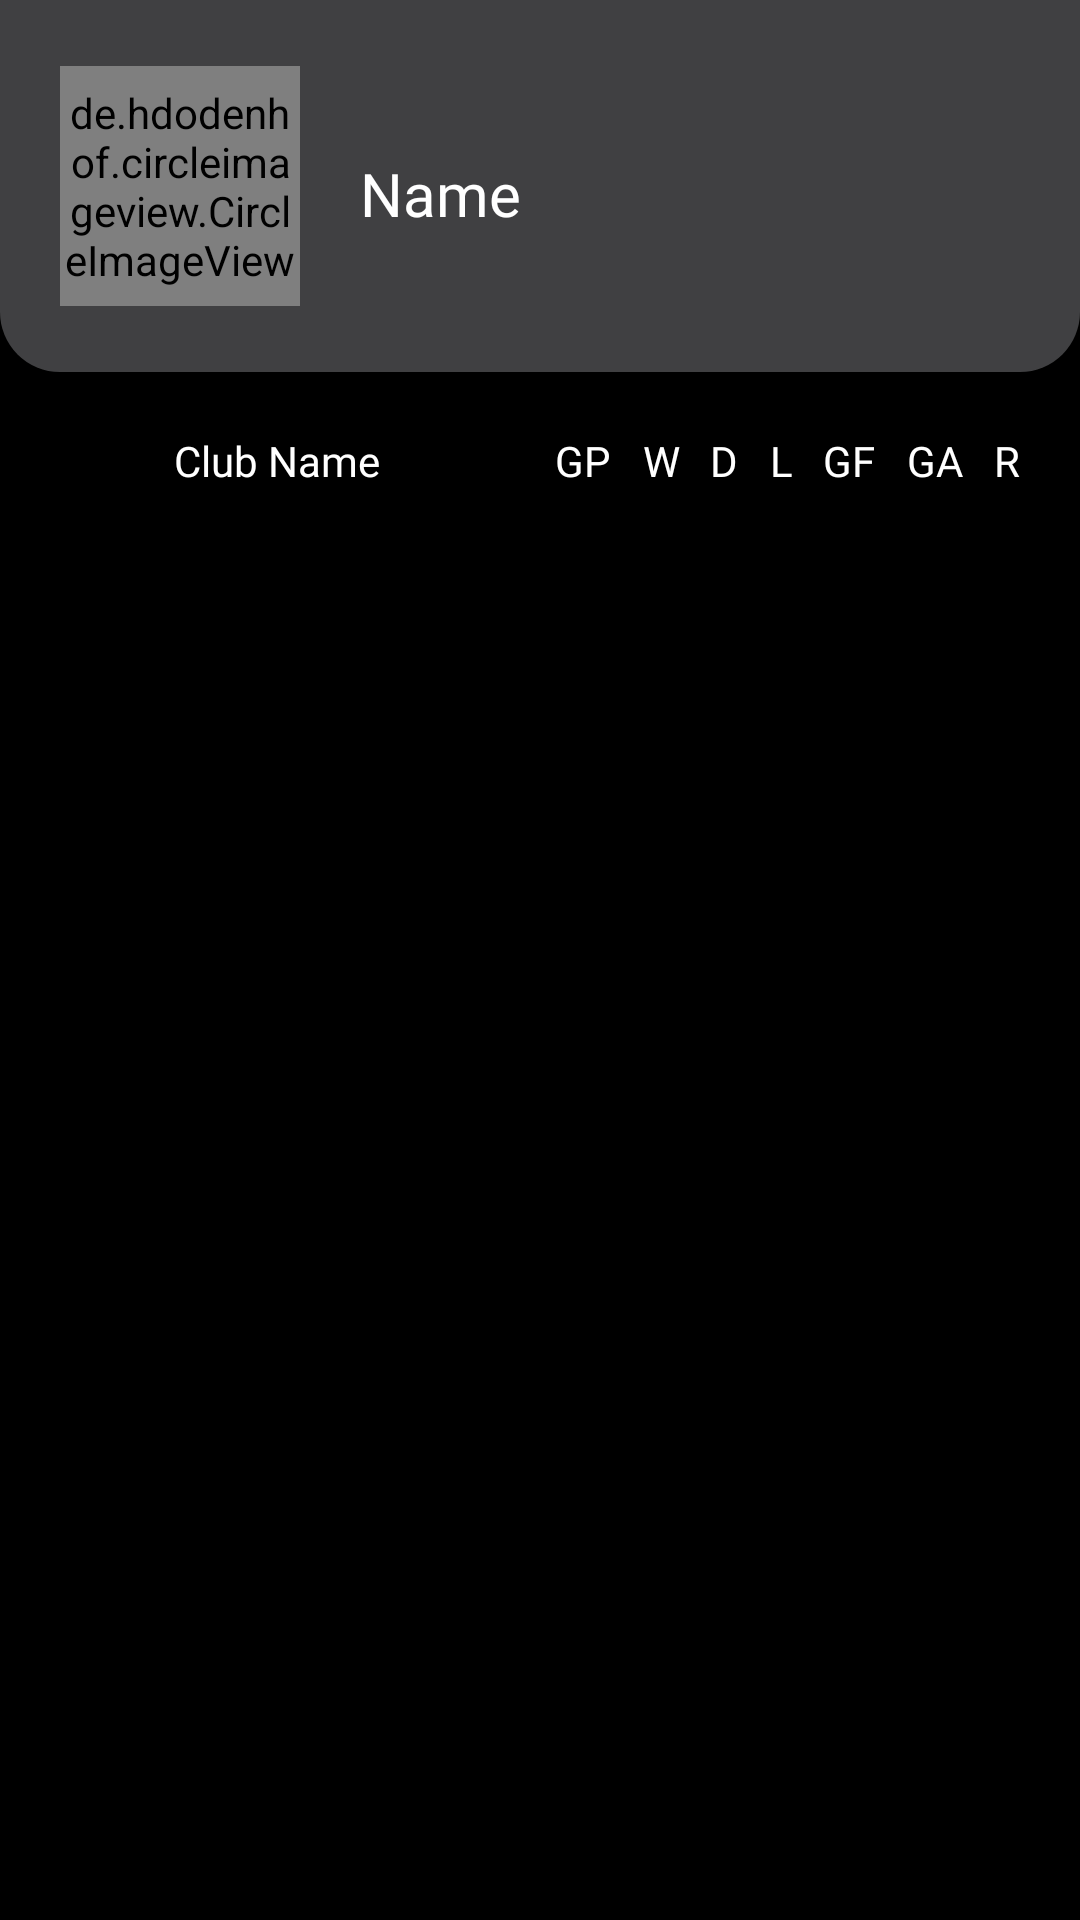

Reconstruct the res/layout file that produces this screen, plus the resources it refers to.
<!-- AndroidManifest.xml: application theme Theme.FootballKlasemen -->
<!-- res/layout/activity_standings.xml -->
<?xml version="1.0" encoding="utf-8"?>
<LinearLayout xmlns:android="http://schemas.android.com/apk/res/android"
    xmlns:app="http://schemas.android.com/apk/res-auto"
    xmlns:tools="http://schemas.android.com/tools"
    android:orientation="vertical"
    android:background="@color/black"
    android:layout_width="match_parent"
    android:layout_height="match_parent"
    tools:context=".ui.standings.StandingsActivity">
    <androidx.constraintlayout.widget.ConstraintLayout
        android:layout_width="match_parent"
        android:layout_height="124dp">
        <View
            android:layout_width="match_parent"
            android:layout_height="wrap_content"
            style="@style/BackgroundCollapse"
            app:layout_constraintTop_toTopOf="parent"
            app:layout_constraintStart_toStartOf="parent"
            app:layout_constraintEnd_toEndOf="parent"/>
        <de.hdodenhof.circleimageview.CircleImageView
            android:id="@+id/img_league_detail"
            android:layout_width="80dp"
            android:layout_height="80dp"
            android:layout_margin="20dp"
            tools:src="@tools:sample/avatars"
            app:layout_constraintTop_toTopOf="parent"
            app:layout_constraintStart_toStartOf="parent"
            app:layout_constraintBottom_toBottomOf="parent"
            android:text="@string/welcome"/>
        <TextView
            android:id="@+id/league_name_detail"
            android:layout_marginTop="5dp"
            android:layout_width="0dp"
            android:text="@string/name"
            android:textSize="20sp"
            android:textColor="@color/white"
            android:layout_marginEnd="20dp"
            android:fontFamily="@font/poppins_bold"
            android:layout_height="wrap_content"
            android:layout_marginStart="20dp"
            app:layout_constraintEnd_toEndOf="parent"
            app:layout_constraintStart_toEndOf="@id/img_league_detail"
            app:layout_constraintTop_toTopOf="@id/img_league_detail"
            app:layout_constraintBottom_toBottomOf="@id/img_league_detail"/>

    </androidx.constraintlayout.widget.ConstraintLayout>
    <androidx.constraintlayout.widget.ConstraintLayout
        android:layout_width="match_parent"
        android:orientation="horizontal"
        android:paddingTop="10dp"
        android:paddingEnd="10dp"
        android:paddingStart="0dp"
        android:layout_height="wrap_content">
        <LinearLayout
            android:id="@+id/ln_name"
            app:layout_constraintStart_toStartOf="parent"
            app:layout_constraintTop_toTopOf="parent"
            app:layout_constraintBottom_toBottomOf="parent"
            app:layout_constraintEnd_toStartOf="@id/ln_stats"
            android:layout_weight="10"
            android:layout_width="0dp"
            android:layout_height="wrap_content">
            <TextView
                android:id="@+id/name_standing"
                android:layout_width="match_parent"
                android:layout_height="wrap_content"
                android:layout_marginTop="10dp"
                android:maxLines="2"
                android:fontFamily="@font/poppins_medium"
                android:layout_marginStart="10dp"
                android:gravity="center"
                android:layout_marginBottom="10dp"
                style="@style/FontColor"
                android:text="@string/club_name"/>
        </LinearLayout>
        <LinearLayout
            android:id="@+id/ln_stats"
            app:layout_constraintBottom_toBottomOf="parent"
            app:layout_constraintTop_toTopOf="parent"
            app:layout_constraintEnd_toEndOf="parent"
            app:layout_constraintStart_toEndOf="@id/ln_name"
            android:orientation="horizontal"
            android:weightSum="60"
            android:layout_gravity="center"
            android:layout_width="0dp"
            android:layout_height="wrap_content">
            <TextView
                android:id="@+id/gp_standing"
                android:layout_width="wrap_content"
                style="@style/FontColor"
                android:layout_marginTop="10dp"
                android:layout_weight="10"
                android:gravity="center"
                android:fontFamily="@font/poppins_medium"
                android:layout_marginStart="10dp"
                android:layout_marginBottom="10dp"
                android:layout_height="wrap_content"
                android:text="@string/gp"
                tools:ignore="NestedWeights" />
            <TextView
                android:id="@+id/w_standing"
                android:layout_width="wrap_content"
                style="@style/FontColor"
                android:layout_weight="10"
                android:gravity="center"
                android:fontFamily="@font/poppins_medium"
                android:layout_marginTop="10dp"
                android:layout_marginStart="10dp"
                android:layout_marginBottom="10dp"
                android:layout_height="wrap_content"
                android:text="@string/w" />
            <TextView
                android:id="@+id/d_standing"
                android:layout_weight="10"
                android:gravity="center"
                android:layout_width="wrap_content"
                android:layout_marginTop="10dp"
                android:fontFamily="@font/poppins_medium"
                android:layout_marginStart="10dp"
                android:layout_marginBottom="10dp"
                style="@style/FontColor"
                android:layout_height="wrap_content"
                android:text="@string/d"/>

            <TextView
                android:id="@+id/l_standing"
                android:layout_width="wrap_content"
                style="@style/FontColor"
                android:layout_weight="10"
                android:gravity="center"
                android:layout_marginTop="10dp"
                android:layout_marginStart="10dp"
                android:fontFamily="@font/poppins_medium"
                android:layout_marginBottom="10dp"
                android:layout_height="wrap_content"
                android:text="@string/l" />
            <TextView
                android:id="@+id/gf_standing"
                android:layout_width="wrap_content"
                style="@style/FontColor"
                android:layout_weight="10"
                android:gravity="center"
                android:layout_marginTop="10dp"
                android:fontFamily="@font/poppins_medium"
                android:layout_marginStart="10dp"
                android:layout_marginBottom="10dp"
                android:layout_height="wrap_content"
                android:text="@string/gf" />
            <TextView
                android:id="@+id/ga_standing"
                android:layout_width="wrap_content"
                android:layout_marginTop="10dp"
                android:fontFamily="@font/poppins_medium"
                android:layout_marginStart="10dp"
                android:layout_marginBottom="10dp"
                android:layout_weight="10"
                android:gravity="center"
                style="@style/FontColor"
                android:layout_height="wrap_content"
                android:text="@string/ga"/>
            <TextView
                android:id="@+id/ga_rank"
                android:layout_width="wrap_content"
                android:layout_marginTop="10dp"
                android:fontFamily="@font/poppins_medium"
                android:layout_marginStart="10dp"
                android:layout_marginEnd="10dp"
                android:layout_marginBottom="10dp"
                android:layout_weight="10"
                android:gravity="center"
                style="@style/FontColor"
                android:layout_height="wrap_content"
                android:text="@string/r"/>
        </LinearLayout>

    </androidx.constraintlayout.widget.ConstraintLayout>
    <ProgressBar
        android:layout_marginTop="50dp"
        android:id="@+id/progress_circular"
        android:visibility="gone"
        android:layout_width="match_parent"
        android:layout_height="wrap_content"/>
    <androidx.recyclerview.widget.RecyclerView
        android:id="@+id/rv_standings"
        android:layout_width="match_parent"
        android:layout_height="wrap_content"
        android:paddingStart="10dp"
        android:paddingEnd="10dp"
        app:layoutManager="androidx.recyclerview.widget.LinearLayoutManager"
        tools:listitem="@layout/item_standings_league" />

</LinearLayout>
<!-- res/layout/item_standings_league.xml (included above) -->
<?xml version="1.0" encoding="utf-8"?>
<androidx.constraintlayout.widget.ConstraintLayout xmlns:android="http://schemas.android.com/apk/res/android"
    android:layout_width="match_parent"
    xmlns:tools="http://schemas.android.com/tools"
    xmlns:app="http://schemas.android.com/apk/res-auto"
    android:orientation="horizontal"
    android:layout_height="wrap_content">
    <LinearLayout
        android:id="@+id/ln_name"
        app:layout_constraintStart_toStartOf="parent"
        app:layout_constraintTop_toTopOf="parent"
        app:layout_constraintBottom_toBottomOf="parent"
        app:layout_constraintEnd_toStartOf="@id/ln_stats"
        android:layout_weight="10"
        android:layout_width="0dp"
        android:layout_height="wrap_content">
        <de.hdodenhof.circleimageview.CircleImageView
            android:id="@+id/image_standing"
            android:layout_width="39dp"
            android:layout_height="39dp"
            android:layout_marginTop="10dp"
            android:layout_gravity="center"
            android:layout_marginStart="10dp"
            android:layout_marginBottom="10dp"
            tools:src="@tools:sample/avatars"/>
        <TextView
            android:id="@+id/name_standing"
            android:layout_width="wrap_content"
            android:layout_height="wrap_content"
            android:layout_marginTop="10dp"
            android:maxLines="2"
            android:fontFamily="@font/poppins_medium"
            android:layout_marginStart="10dp"
            android:layout_gravity="center"
            android:layout_marginBottom="10dp"
            style="@style/FontColor"
            android:text="@string/madura_united"/>
    </LinearLayout>
    <LinearLayout
        android:id="@+id/ln_stats"
        app:layout_constraintBottom_toBottomOf="parent"
        app:layout_constraintTop_toTopOf="parent"
        app:layout_constraintEnd_toEndOf="parent"
        app:layout_constraintStart_toEndOf="@id/ln_name"
        android:orientation="horizontal"
        android:weightSum="70"
        android:layout_gravity="center"
        android:layout_width="0dp"
        android:layout_height="wrap_content">
        <TextView
            android:id="@+id/gp_standing"
            android:layout_width="wrap_content"
            style="@style/FontColor"
            android:layout_marginTop="10dp"
            android:layout_weight="10"
            android:fontFamily="@font/poppins_medium"
            android:layout_marginStart="10dp"
            android:layout_marginBottom="10dp"
            android:layout_height="wrap_content"
            android:text="@string/gp"
            tools:ignore="NestedWeights" />
        <TextView
            android:id="@+id/w_standing"
            android:layout_width="wrap_content"
            style="@style/FontColor"
            android:layout_weight="10"
            android:fontFamily="@font/poppins_medium"
            android:layout_marginTop="10dp"
            android:layout_marginStart="10dp"
            android:layout_marginBottom="10dp"
            android:layout_height="wrap_content"
            android:text="@string/w" />
        <TextView
            android:id="@+id/d_standing"
            android:layout_weight="10"
            android:layout_width="wrap_content"
            android:layout_marginTop="10dp"
            android:fontFamily="@font/poppins_medium"
            android:layout_marginStart="10dp"
            android:layout_marginBottom="10dp"
            style="@style/FontColor"
            android:layout_height="wrap_content"
            android:text="@string/d"/>

        <TextView
            android:id="@+id/l_standing"
            android:layout_width="wrap_content"
            style="@style/FontColor"
            android:layout_weight="10"
            android:layout_marginTop="10dp"
            android:layout_marginStart="10dp"
            android:fontFamily="@font/poppins_medium"
            android:layout_marginBottom="10dp"
            android:layout_height="wrap_content"
            android:text="@string/l" />
        <TextView
            android:id="@+id/gf_standing"
            android:layout_width="wrap_content"
            style="@style/FontColor"
            android:layout_weight="10"
            android:layout_marginTop="10dp"
            android:fontFamily="@font/poppins_medium"
            android:layout_marginStart="10dp"
            android:layout_marginBottom="10dp"
            android:layout_height="wrap_content"
            android:text="@string/gf" />
        <TextView
            android:id="@+id/ga_standing"
            android:layout_width="wrap_content"
            android:layout_marginTop="10dp"
            android:fontFamily="@font/poppins_medium"
            android:layout_marginStart="10dp"
            android:layout_marginBottom="10dp"
            android:layout_weight="10"
            style="@style/FontColor"
            android:layout_height="wrap_content"
            android:text="@string/ga"/>
        <TextView
            android:id="@+id/ga_rank"
            android:layout_width="wrap_content"
            android:layout_marginTop="10dp"
            android:fontFamily="@font/poppins_medium"
            android:layout_marginStart="10dp"
            android:layout_marginBottom="10dp"
            android:layout_weight="10"
            style="@style/FontColor"
            android:layout_height="wrap_content"
            android:text="@string/r"/>
    </LinearLayout>

</androidx.constraintlayout.widget.ConstraintLayout>
<!-- resources referenced by this layout -->
<resources>
  <string name="club_name">Club Name</string>
  <string name="d">D</string>
  <string name="ga">GA</string>
  <string name="gf">GF</string>
  <string name="gp">GP</string>
  <string name="l">L</string>
  <string name="madura_united">Madura United</string>
  <string name="name">Name</string>
  <string name="r">R</string>
  <string name="w">W</string>
  <string name="welcome">Welcome</string>
  <style name="BackgroundCollapse">
          <item name="android:background">@drawable/bg_collapse_dark</item>
      </style>
  <style name="FontColor">
          <item name="android:textColor">@color/white</item>
      </style>
  <style name="Theme.FootballKlasemen" parent="Theme.AppCompat.DayNight.NoActionBar">
          
          <item name="colorPrimary">@color/purple_200</item>
          <item name="colorPrimaryVariant">#404042</item>
          <item name="colorOnPrimary">@color/black</item>
          
          <item name="colorSecondary">@color/teal_200</item>
          <item name="colorSecondaryVariant">@color/teal_200</item>
          <item name="colorOnSecondary">@color/black</item>
          
          <item name="android:statusBarColor" tools:targetApi="l">?attr/colorPrimaryVariant</item>
          
      </style>
  <!-- drawable bg_collapse_dark (drawable) -->
  <?xml version="1.0" encoding="utf-8"?>
  <shape xmlns:android="http://schemas.android.com/apk/res/android"
      android:shape="rectangle">
      <corners android:bottomLeftRadius="20dp"
          android:bottomRightRadius="20dp"/>
      <solid android:color="#404042"/>
  </shape>
  <!-- not gathered from this repository: default colours our renderer supplied (Android Studio template values) -->
  <color name="purple_200">#FFBB86FC</color>
  <color name="teal_200">#FF03DAC5</color>
  <color name="black">#FF000000</color>
  <color name="white">#FFFFFFFF</color>
</resources>
